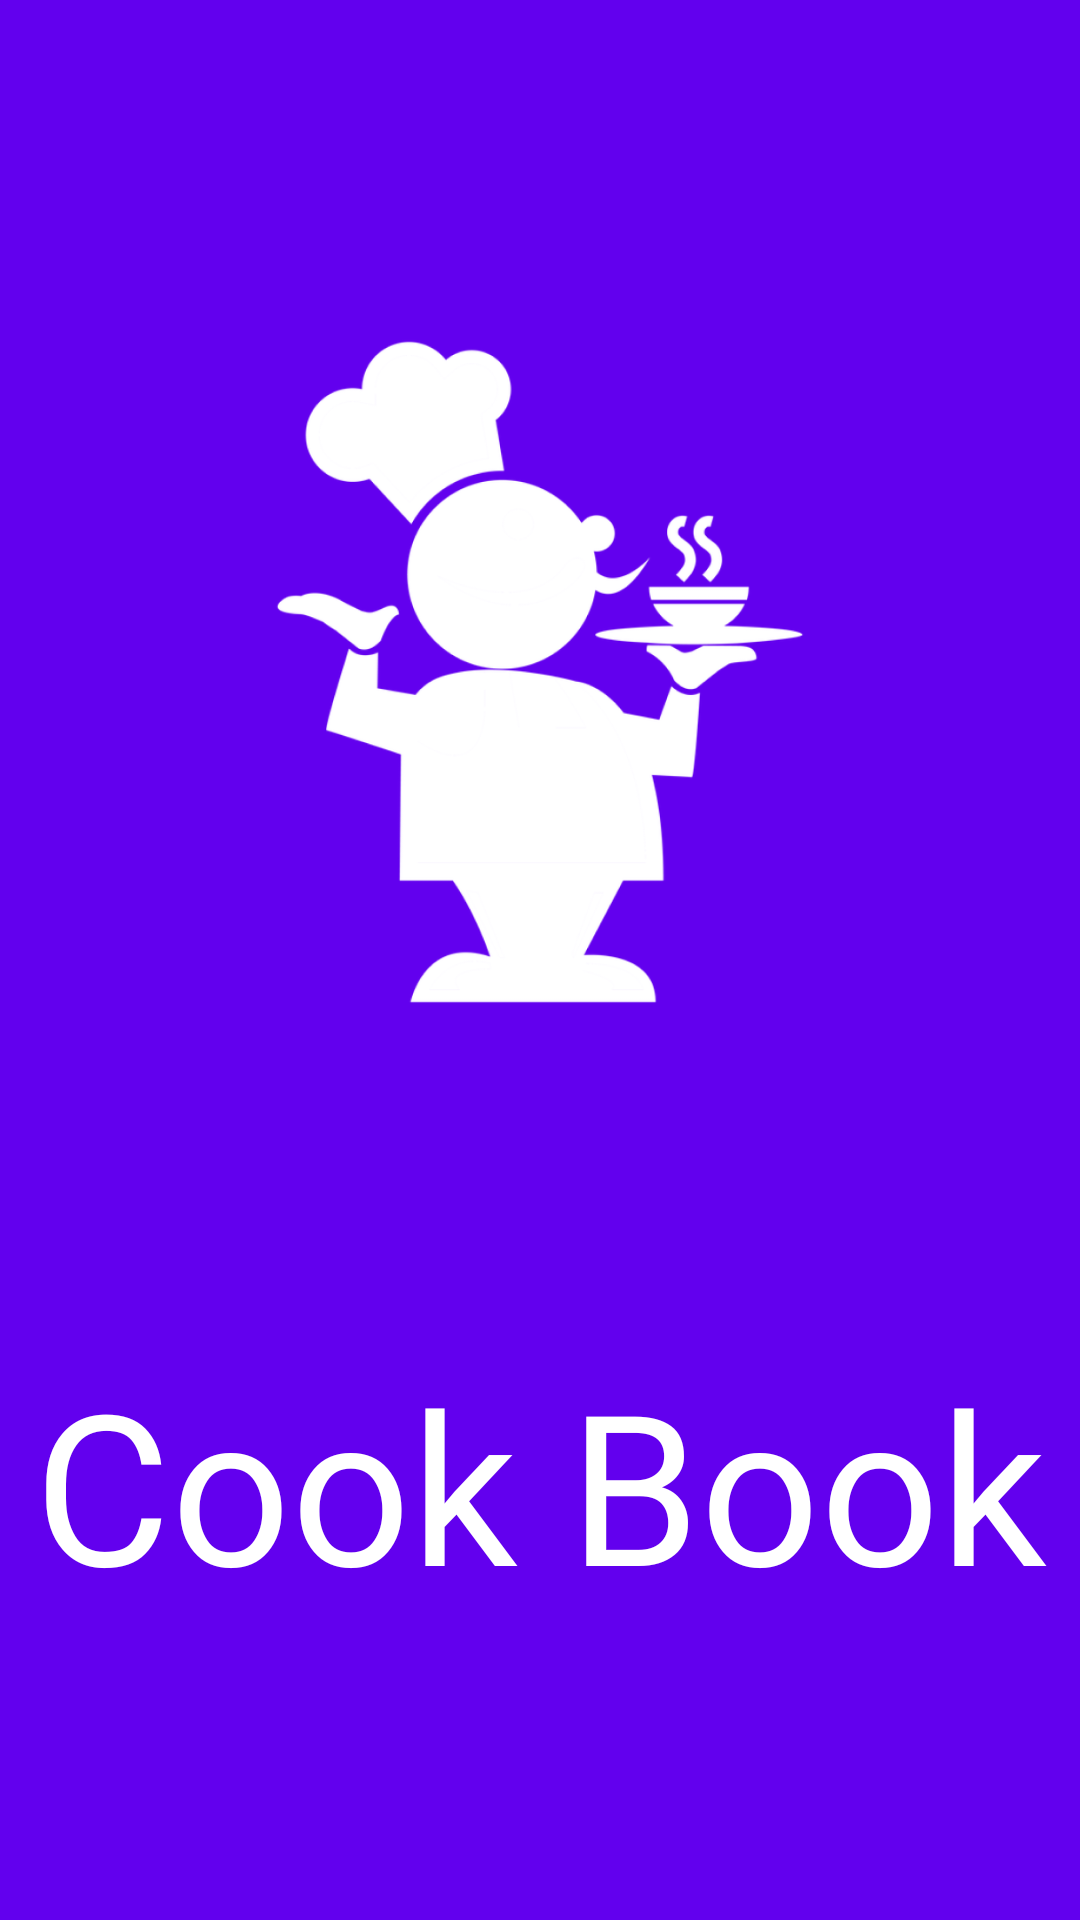

Write the Android layout XML for this screen, with the resource values it uses.
<!-- AndroidManifest.xml: application theme Theme.Cookbook -->
<!-- res/layout/fragment_splash.xml -->
<?xml version="1.0" encoding="utf-8"?>
<androidx.constraintlayout.widget.ConstraintLayout xmlns:android="http://schemas.android.com/apk/res/android"
    xmlns:app="http://schemas.android.com/apk/res-auto"
    xmlns:tools="http://schemas.android.com/tools"
    android:layout_width="match_parent"
    android:layout_height="match_parent"
    android:background="@color/purple_500"
    android:fitsSystemWindows="false">

    <ImageView
        android:id="@+id/imageView"
        android:layout_width="match_parent"
        android:layout_height="wrap_content"
        android:adjustViewBounds="true"
        android:padding="32dp"
        android:scaleType="centerCrop"
        android:src="@drawable/cook_chef"
        app:layout_constraintBottom_toTopOf="@+id/guideline"
        app:layout_constraintEnd_toEndOf="parent"
        app:layout_constraintStart_toStartOf="parent"
        app:layout_constraintTop_toTopOf="parent" />

    <TextView

        android:layout_width="match_parent"
        android:layout_height="wrap_content"
        android:fontFamily="@font/courgette"
        android:text="Cook Book"
        android:textAlignment="center"
        android:textColor="@color/white"
        android:textSize="70sp"
        app:layout_constraintEnd_toEndOf="parent"
        app:layout_constraintStart_toStartOf="parent"
        app:layout_constraintTop_toTopOf="@+id/guideline" />

    <androidx.constraintlayout.widget.Guideline
        android:id="@+id/guideline"
        android:layout_width="wrap_content"
        android:layout_height="wrap_content"
        android:orientation="horizontal"
        app:layout_constraintGuide_percent="0.7" />

</androidx.constraintlayout.widget.ConstraintLayout>
<!-- resources referenced by this layout -->
<resources>
  <color name="purple_500">#FF6200EE</color>
  <color name="white">#FFFFFFFF</color>
  <!-- drawable cook_chef: png bitmap (drawable, 58505 bytes) -->
  <style name="Theme.Cookbook" parent="Theme.MaterialComponents.DayNight.DarkActionBar">
          
          <item name="colorPrimary">@color/purple_500</item>
          <item name="colorPrimaryVariant">@color/purple_700</item>
          <item name="colorOnPrimary">@color/white</item>
          
          <item name="colorSecondary">@color/teal_200</item>
          <item name="colorSecondaryVariant">@color/teal_700</item>
          <item name="colorOnSecondary">@color/black</item>
          
          <item name="android:statusBarColor" tools:targetApi="l">?attr/colorPrimaryVariant</item>
          
      </style>
  <color name="purple_700">#FF3700B3</color>
  <color name="teal_200">#FF03DAC5</color>
  <color name="teal_700">#FF018786</color>
  <color name="black">#FF000000</color>
</resources>
